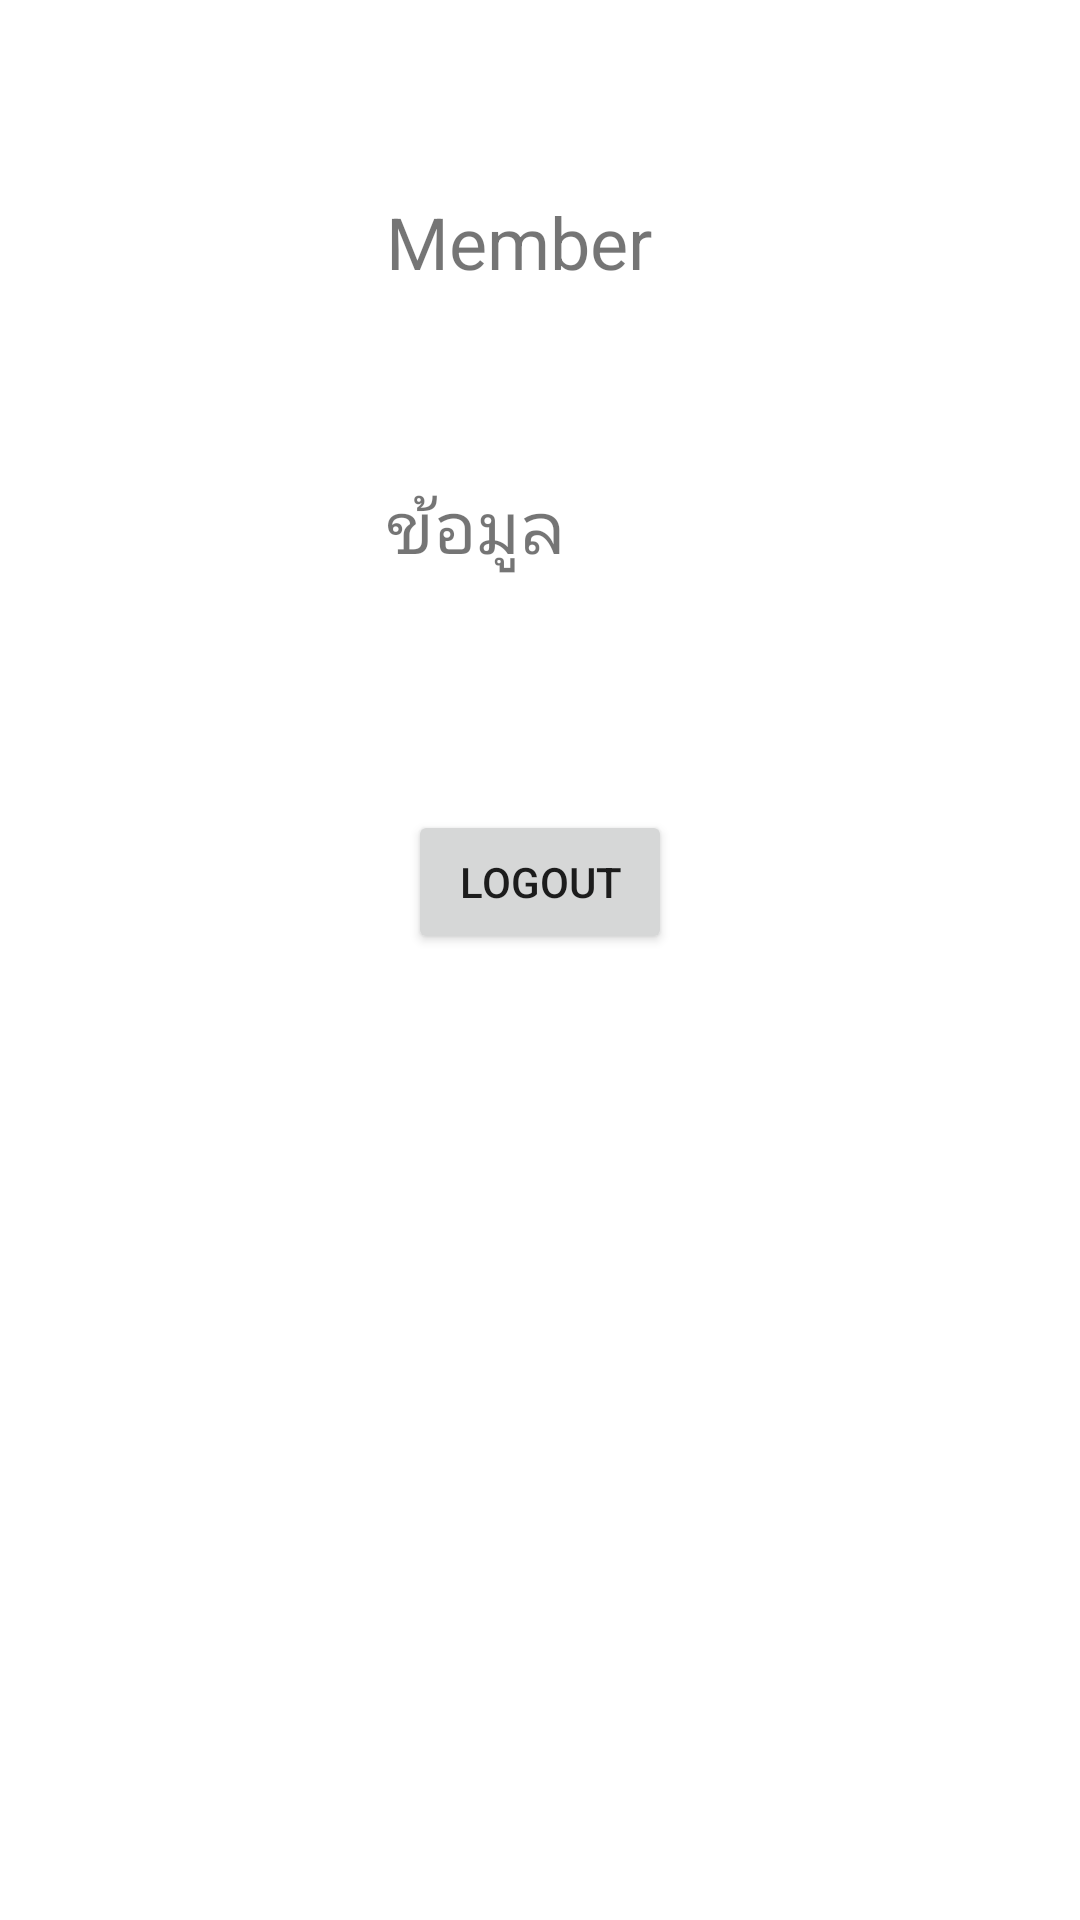

Produce the Android XML layout that renders to this screen, including the resource entries it uses.
<!-- AndroidManifest.xml: application theme Theme.Firebasetwo -->
<!-- res/layout/activity_member.xml -->
<?xml version="1.0" encoding="utf-8"?>
<androidx.constraintlayout.widget.ConstraintLayout xmlns:android="http://schemas.android.com/apk/res/android"
    xmlns:app="http://schemas.android.com/apk/res-auto"
    xmlns:tools="http://schemas.android.com/tools"
    android:layout_width="match_parent"
    android:layout_height="match_parent"
    tools:context=".Member">

    <TextView
        android:id="@+id/textView2"
        android:layout_width="120dp"
        android:layout_height="60dp"
        android:text="Member"
        android:textSize="24sp"
        app:layout_constraintBottom_toBottomOf="parent"
        app:layout_constraintEnd_toEndOf="parent"
        app:layout_constraintHorizontal_bias="0.536"
        app:layout_constraintStart_toStartOf="parent"
        app:layout_constraintTop_toTopOf="parent"
        app:layout_constraintVertical_bias="0.111" />

    <TextView
        android:id="@+id/tvOutput"
        android:layout_width="120dp"
        android:layout_height="60dp"
        android:text="ข้อมูล"
        android:textSize="24sp"
        app:layout_constraintBottom_toBottomOf="parent"
        app:layout_constraintEnd_toEndOf="parent"
        app:layout_constraintHorizontal_bias="0.536"
        app:layout_constraintStart_toStartOf="parent"
        app:layout_constraintTop_toTopOf="parent"
        app:layout_constraintVertical_bias="0.274" />

    <Button
        android:id="@+id/cmdLogout"
        android:layout_width="wrap_content"
        android:layout_height="wrap_content"
        android:text="Logout"
        app:layout_constraintBottom_toBottomOf="parent"
        app:layout_constraintEnd_toEndOf="parent"
        app:layout_constraintStart_toStartOf="parent"
        app:layout_constraintTop_toTopOf="parent"
        app:layout_constraintVertical_bias="0.456" />
</androidx.constraintlayout.widget.ConstraintLayout>
<!-- resources referenced by this layout -->
<resources>
  <style name="Theme.Firebasetwo" parent="Theme.MaterialComponents.DayNight.DarkActionBar">
          
          <item name="colorPrimary">@color/purple_500</item>
          <item name="colorPrimaryVariant">@color/purple_700</item>
          <item name="colorOnPrimary">@color/white</item>
          
          <item name="colorSecondary">@color/teal_200</item>
          <item name="colorSecondaryVariant">@color/teal_700</item>
          <item name="colorOnSecondary">@color/black</item>
          
          <item name="android:statusBarColor" tools:targetApi="l">?attr/colorPrimaryVariant</item>
          
      </style>
  <!-- not gathered from this repository: default colours our renderer supplied (Android Studio template values) -->
  <color name="purple_500">#FF6200EE</color>
  <color name="purple_700">#FF3700B3</color>
  <color name="teal_200">#FF03DAC5</color>
  <color name="teal_700">#FF018786</color>
  <color name="black">#FF000000</color>
  <color name="white">#FFFFFFFF</color>
</resources>
